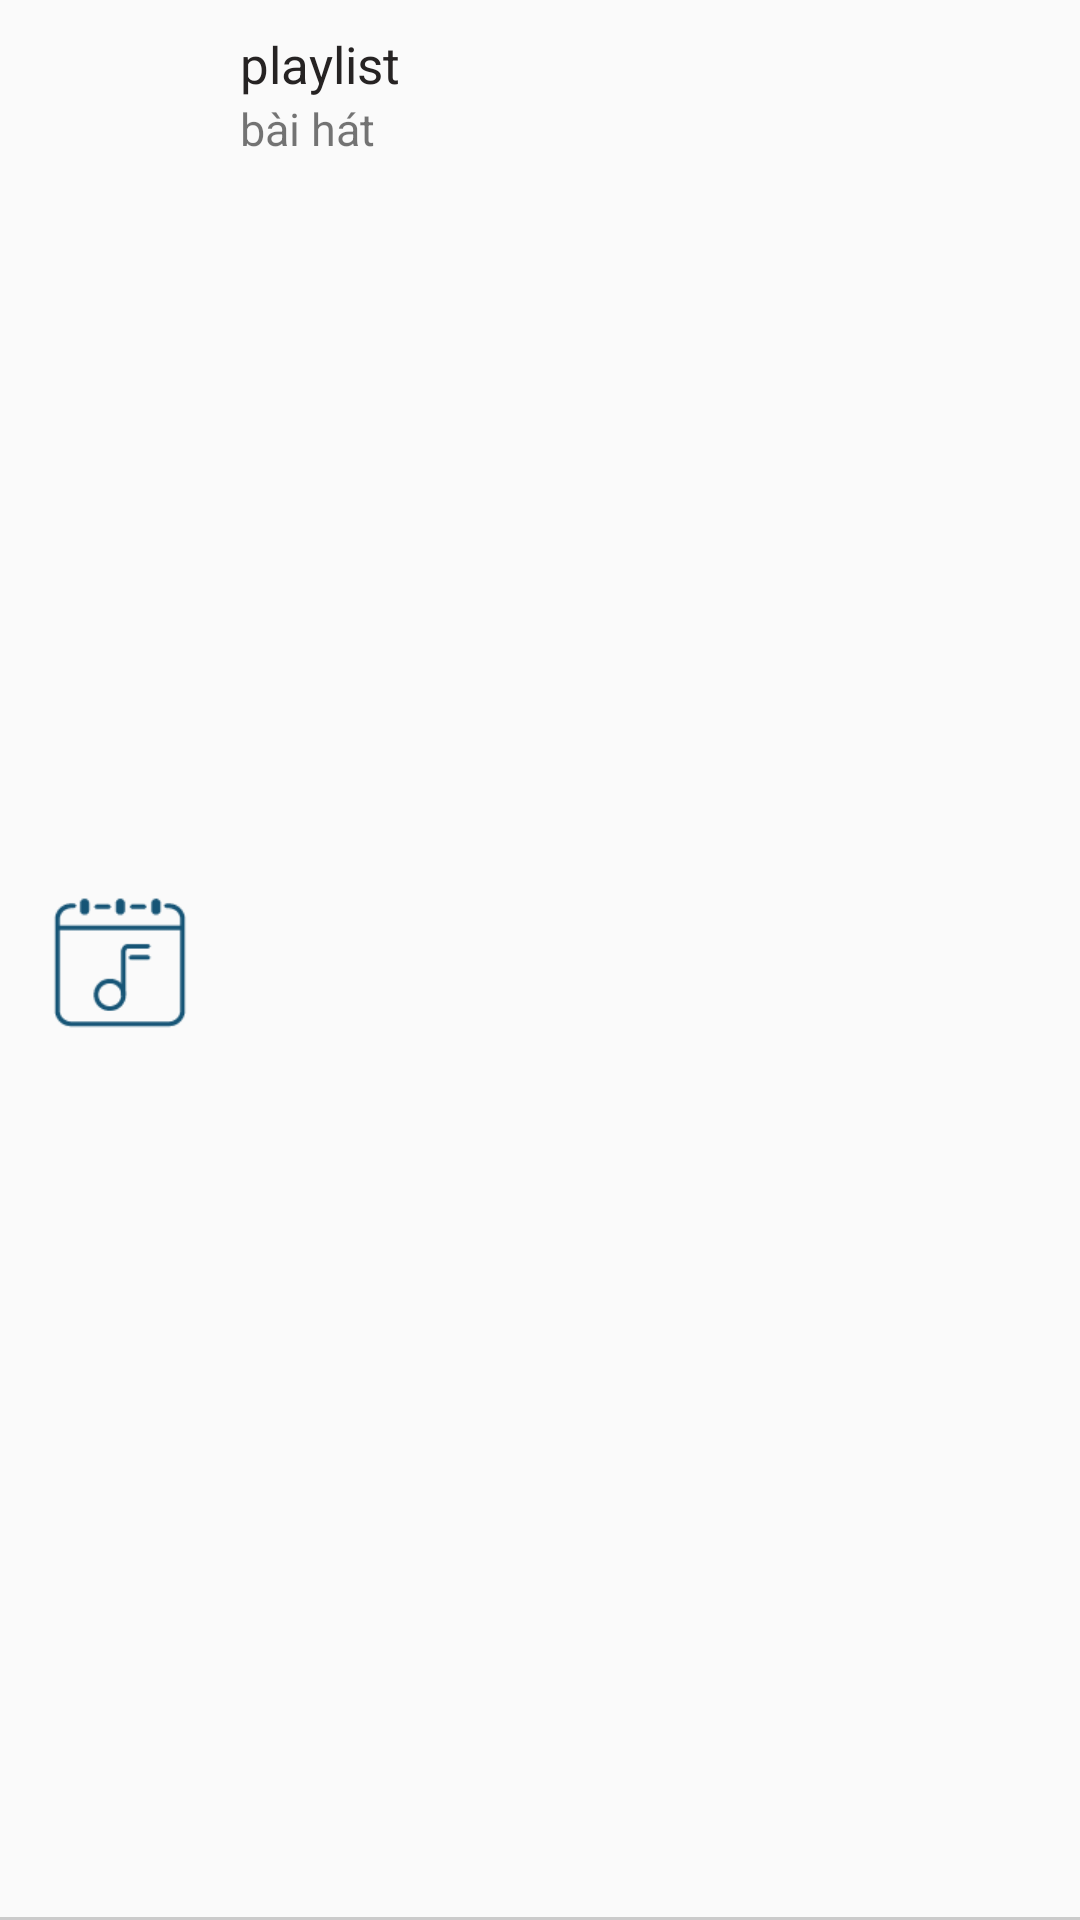

Layout XML and referenced resources for this Android screen:
<!-- AndroidManifest.xml: application theme AppTheme -->
<!-- res/layout/fragment_item_playlist.xml -->
<?xml version="1.0" encoding="utf-8"?>
<android.support.constraint.ConstraintLayout xmlns:android="http://schemas.android.com/apk/res/android"
    xmlns:app="http://schemas.android.com/apk/res-auto"
    android:id="@+id/clPlaylistItem"
    android:layout_width="match_parent"
    android:layout_height="@dimen/playlist_item_size_height"
    android:background="@drawable/custom_selected_item"
    android:clickable="true"
    android:focusable="true">

    <ImageButton
        android:id="@+id/btnMiniBarButtonClose"
        android:layout_width="wrap_content"
        android:layout_height="wrap_content"
        android:layout_marginLeft="10dp"
        android:background="@drawable/ic_btn_skin_delete"
        android:scaleX="1.5"
        android:scaleY="1.5"
        android:visibility="gone"
        app:layout_constraintBottom_toBottomOf="parent"
        app:layout_constraintLeft_toLeftOf="parent"
        app:layout_constraintTop_toTopOf="parent" />

    <ImageView
        android:id="@+id/imgMiniBarPlaylistItemThumbnail"
        android:layout_width="@dimen/minibar_size_thumbnail_playlist_item"
        android:layout_height="@dimen/minibar_size_thumbnail_playlist_item"
        android:layout_marginLeft="15dp"
        android:clickable="false"
        android:focusable="false"
        android:src="@drawable/ic_song"
        android:tint="@color/black_800"
        app:layout_constraintBottom_toBottomOf="parent"
        app:layout_constraintLeft_toRightOf="@id/btnMiniBarButtonClose"
        app:layout_constraintTop_toTopOf="parent" />

    <TextView
        android:id="@+id/tvPlaylistItemName"
        android:layout_width="wrap_content"
        android:layout_height="wrap_content"
        android:layout_marginLeft="15dp"
        android:layout_marginTop="10dp"
        android:clickable="false"
        android:focusable="false"
        android:text="@string/minibar_item_text_playlist"
        android:textColor="@color/colorBlack"
        android:textSize="@dimen/minibar_text_size"
        app:layout_constraintLeft_toRightOf="@id/imgMiniBarPlaylistItemThumbnail"
        app:layout_constraintTop_toTopOf="parent" />

    <TextView
        android:id="@+id/tvPlaylistItemNumOfSong"
        android:layout_width="wrap_content"
        android:layout_height="wrap_content"
        android:clickable="false"
        android:focusable="false"
        android:text="@string/minibar_text_num_of_song"
        android:textSize="15dp"
        app:layout_constraintLeft_toLeftOf="@id/tvPlaylistItemName"
        app:layout_constraintTop_toBottomOf="@id/tvPlaylistItemName" />

    <View
        android:layout_width="wrap_content"
        android:layout_height="1dp"
        android:background="@color/black_30"
        app:layout_constraintBottom_toBottomOf="parent" />
</android.support.constraint.ConstraintLayout>
<!-- resources referenced by this layout -->
<resources>
  <color name="black_30">#30000000</color>
  <color name="black_800">#80000000</color>
  <color name="colorBlack">#262323</color>
  <dimen name="minibar_size_thumbnail_playlist_item">50dp</dimen>
  <dimen name="minibar_text_size">17dp</dimen>
  <dimen name="playlist_item_size_height">55dp</dimen>
  <!-- drawable custom_selected_item (drawable) -->
  <?xml version="1.0" encoding="utf-8"?>
  <selector xmlns:android="http://schemas.android.com/apk/res/android">
      <item android:drawable="@color/colorDarkGray" android:state_pressed="true" />
      <item android:drawable="@color/colorTransparent" />
  </selector>
  <!-- drawable ic_btn_skin_delete: png bitmap (drawable-xxhdpi, 1655 bytes) -->
  <!-- drawable ic_song: png bitmap (drawable-xxhdpi, 1727 bytes) -->
  <string name="minibar_item_text_playlist">playlist</string>
  <string name="minibar_text_num_of_song">bài hát</string>
  <style name="AppTheme" parent="Theme.AppCompat.Light.NoActionBar">
          
          <item name="colorPrimary">@color/colorPrimary</item>
          <item name="colorPrimaryDark">@color/colorPrimaryDark</item>
          <item name="colorAccent">@color/colorLightBlue</item>
      </style>
  <color name="colorDarkGray">#E0E0E0</color>
  <color name="colorTransparent">#00000000</color>
  <color name="colorPrimary">#3F51B5</color>
  <color name="colorPrimaryDark">#303F9F</color>
  <color name="colorLightBlue">#0080FF</color>
</resources>
